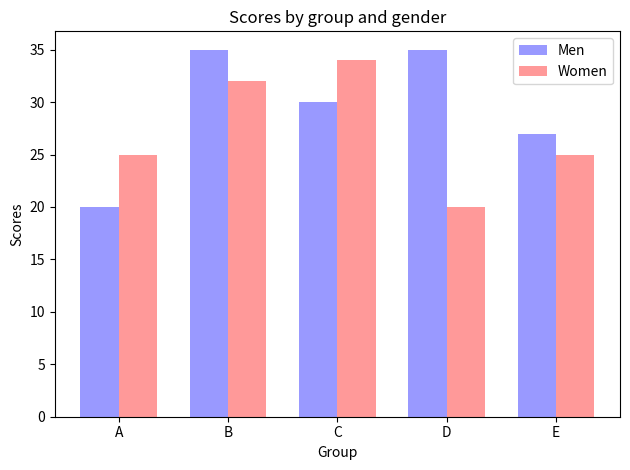

Generate this figure with matplotlib:
import numpy as np
import matplotlib.pyplot as plt
from matplotlib.ticker import MaxNLocator
from collections import namedtuple

n_groups = 5

means_men = (20, 35, 30, 35, 27)
std_men = (2, 3, 4, 1, 2)

means_women = (25, 32, 34, 20, 25)
std_women = (3, 5, 2, 3, 3)

fig, ax = plt.subplots()

index = np.arange(n_groups)
bar_width = 0.35

opacity = 0.4
error_config = {'ecolor': '0.3'}

rects1 = ax.bar(index, means_men, bar_width,
                alpha=opacity, color='b',
                error_kw=error_config,#yerr表示柱状图上的线段
                label='Men')

rects2 = ax.bar(index + bar_width, means_women, bar_width,
                alpha=opacity, color='r',
                error_kw=error_config,
                label='Women')

ax.set_xlabel('Group')
ax.set_ylabel('Scores')
ax.set_title('Scores by group and gender')
ax.set_xticks(index + bar_width / 2)
ax.set_xticklabels(('A', 'B', 'C', 'D', 'E'))
ax.legend()


fig.tight_layout()
plt.show()

